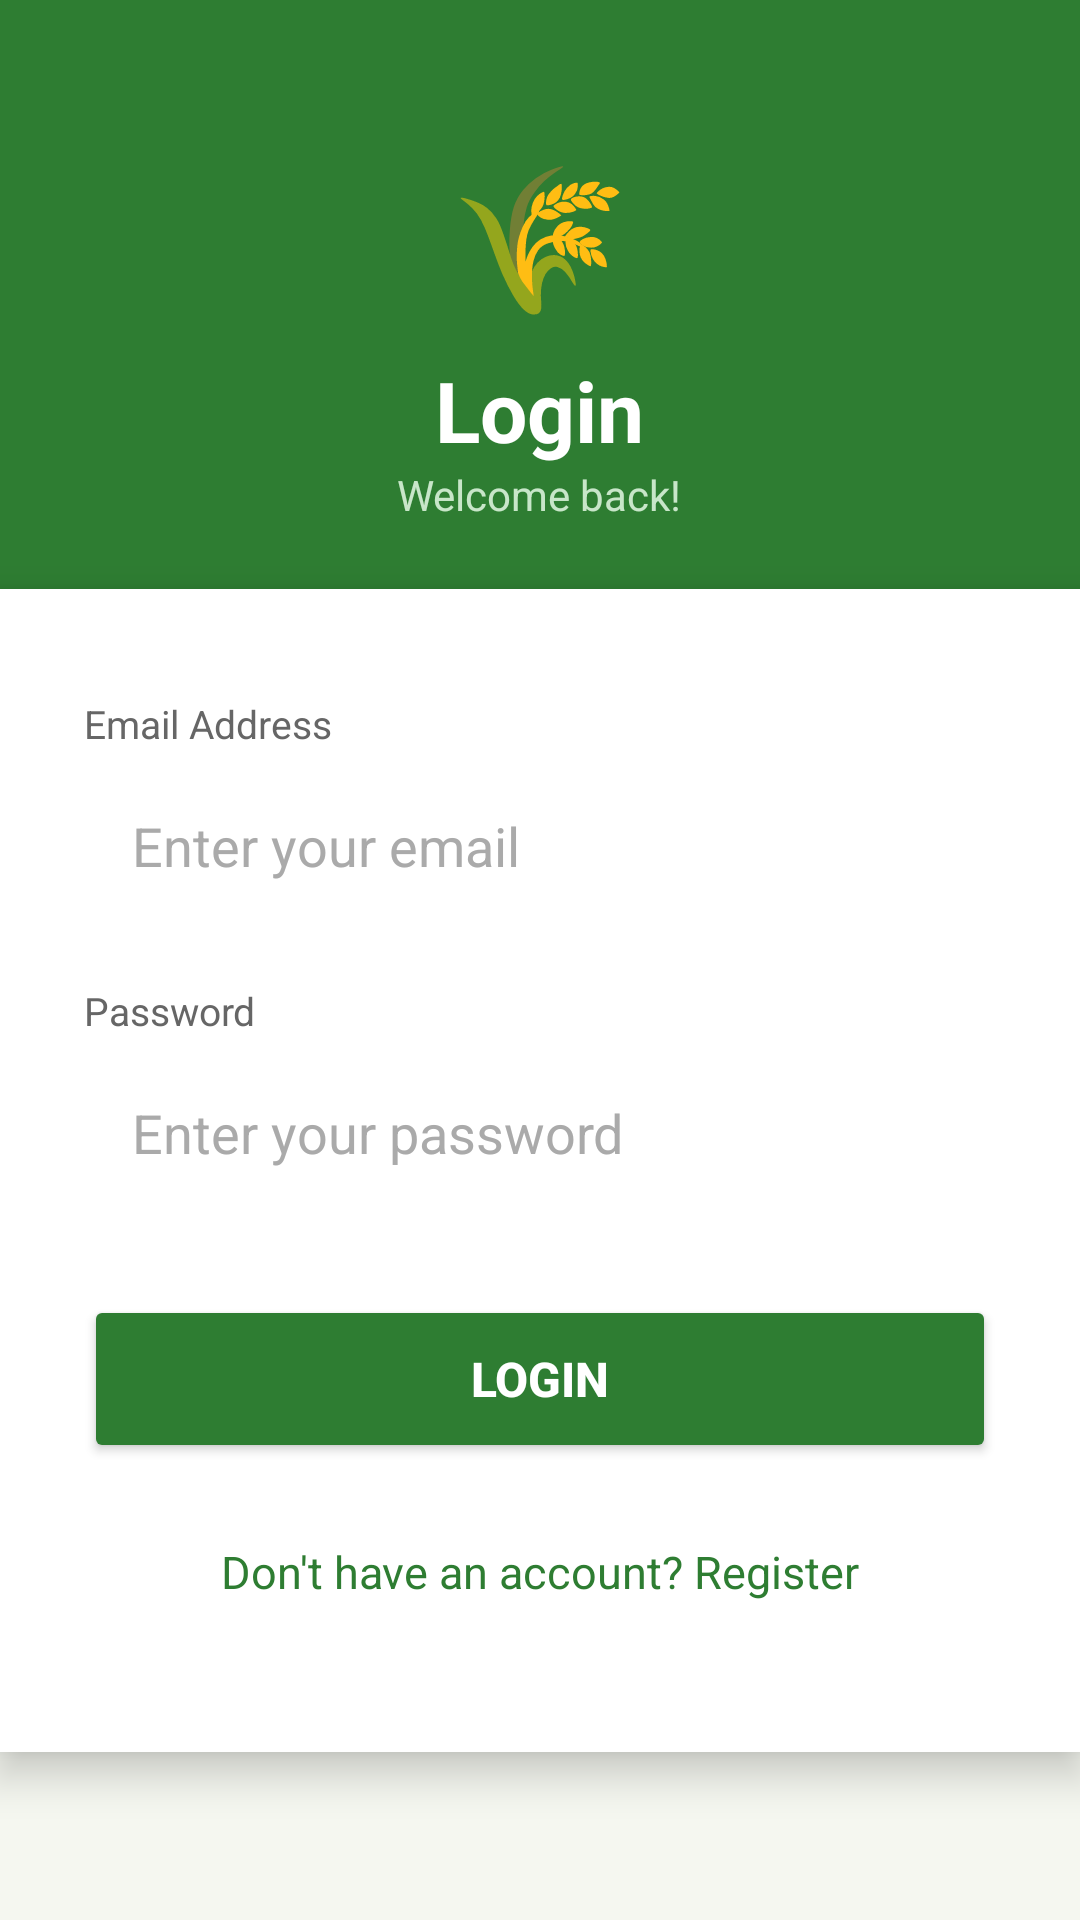

The Android layout XML behind this screen, and the referenced resources:
<!-- AndroidManifest.xml: application theme Theme.FarmerMarketApp -->
<!-- res/layout/activity_main.xml -->
<?xml version="1.0" encoding="utf-8"?>
<ScrollView
    xmlns:android="http://schemas.android.com/apk/res/android"
    android:layout_width="match_parent"
    android:layout_height="match_parent"
    android:background="#F5F7F0"
    android:fillViewport="true">

    <LinearLayout
        android:layout_width="match_parent"
        android:layout_height="wrap_content"
        android:orientation="vertical">

        
        <LinearLayout
            android:layout_width="match_parent"
            android:layout_height="220dp"
            android:background="#2E7D32"
            android:gravity="center"
            android:orientation="vertical">

            <TextView
                android:layout_width="wrap_content"
                android:layout_height="wrap_content"
                android:text="🌾"
                android:textSize="48sp"/>

            <TextView
                android:layout_width="wrap_content"
                android:layout_height="wrap_content"
                android:text="Login"
                android:textSize="28sp"
                android:textStyle="bold"
                android:textColor="#FFFFFF"
                android:layout_marginTop="8dp"/>

            <TextView
                android:layout_width="wrap_content"
                android:layout_height="wrap_content"
                android:text="Welcome back!"
                android:textSize="14sp"
                android:textColor="#C8E6C9"/>

        </LinearLayout>

        
        <LinearLayout
            android:layout_width="match_parent"
            android:layout_height="wrap_content"
            android:orientation="vertical"
            android:background="#FFFFFF"
            android:paddingStart="28dp"
            android:paddingEnd="28dp"
            android:paddingTop="36dp"
            android:paddingBottom="40dp"
            android:layout_marginTop="-24dp"
            android:elevation="8dp">

            
            <TextView
                android:layout_width="wrap_content"
                android:layout_height="wrap_content"
                android:text="Email Address"
                android:textSize="13sp"
                android:textColor="#666666"
                android:layout_marginBottom="6dp"/>

            <EditText
                android:id="@+id/email"
                android:layout_width="match_parent"
                android:layout_height="52dp"
                android:hint="Enter your email"
                android:inputType="textEmailAddress"
                android:textColor="#333333"
                android:textColorHint="#AAAAAA"
                android:background="@drawable/input_bg"
                android:paddingStart="16dp"
                android:paddingEnd="16dp"
                android:layout_marginBottom="20dp"/>

            
            <TextView
                android:layout_width="wrap_content"
                android:layout_height="wrap_content"
                android:text="Password"
                android:textSize="13sp"
                android:textColor="#666666"
                android:layout_marginBottom="6dp"/>

            <EditText
                android:id="@+id/password"
                android:layout_width="match_parent"
                android:layout_height="52dp"
                android:hint="Enter your password"
                android:inputType="textPassword"
                android:textColor="#333333"
                android:textColorHint="#AAAAAA"
                android:background="@drawable/input_bg"
                android:paddingStart="16dp"
                android:paddingEnd="16dp"
                android:layout_marginBottom="28dp"/>

            
            <Button
                android:id="@+id/loginBtn"
                android:layout_width="match_parent"
                android:layout_height="56dp"
                android:text="Login"
                android:backgroundTint="#2E7D32"
                android:textColor="#FFFFFF"
                android:textSize="16sp"
                android:textStyle="bold"
                android:layout_marginBottom="16dp"/>

            
            <ProgressBar
                android:id="@+id/progressBar"
                android:layout_width="wrap_content"
                android:layout_height="wrap_content"
                android:layout_gravity="center"
                android:visibility="gone"
                android:layout_marginBottom="8dp"/>

            
            <TextView
                android:id="@+id/registerText"
                android:layout_width="match_parent"
                android:layout_height="wrap_content"
                android:text="Don't have an account? Register"
                android:textColor="#2E7D32"
                android:textSize="15sp"
                android:gravity="center"
                android:padding="10dp"/>

        </LinearLayout>

    </LinearLayout>

</ScrollView>
<!-- resources referenced by this layout -->
<resources>
  <style name="Theme.FarmerMarketApp" parent="Base.Theme.FarmerMarketApp" />
  <style name="Base.Theme.FarmerMarketApp" parent="Theme.Material3.DayNight.NoActionBar">
          
          
      </style>
</resources>
